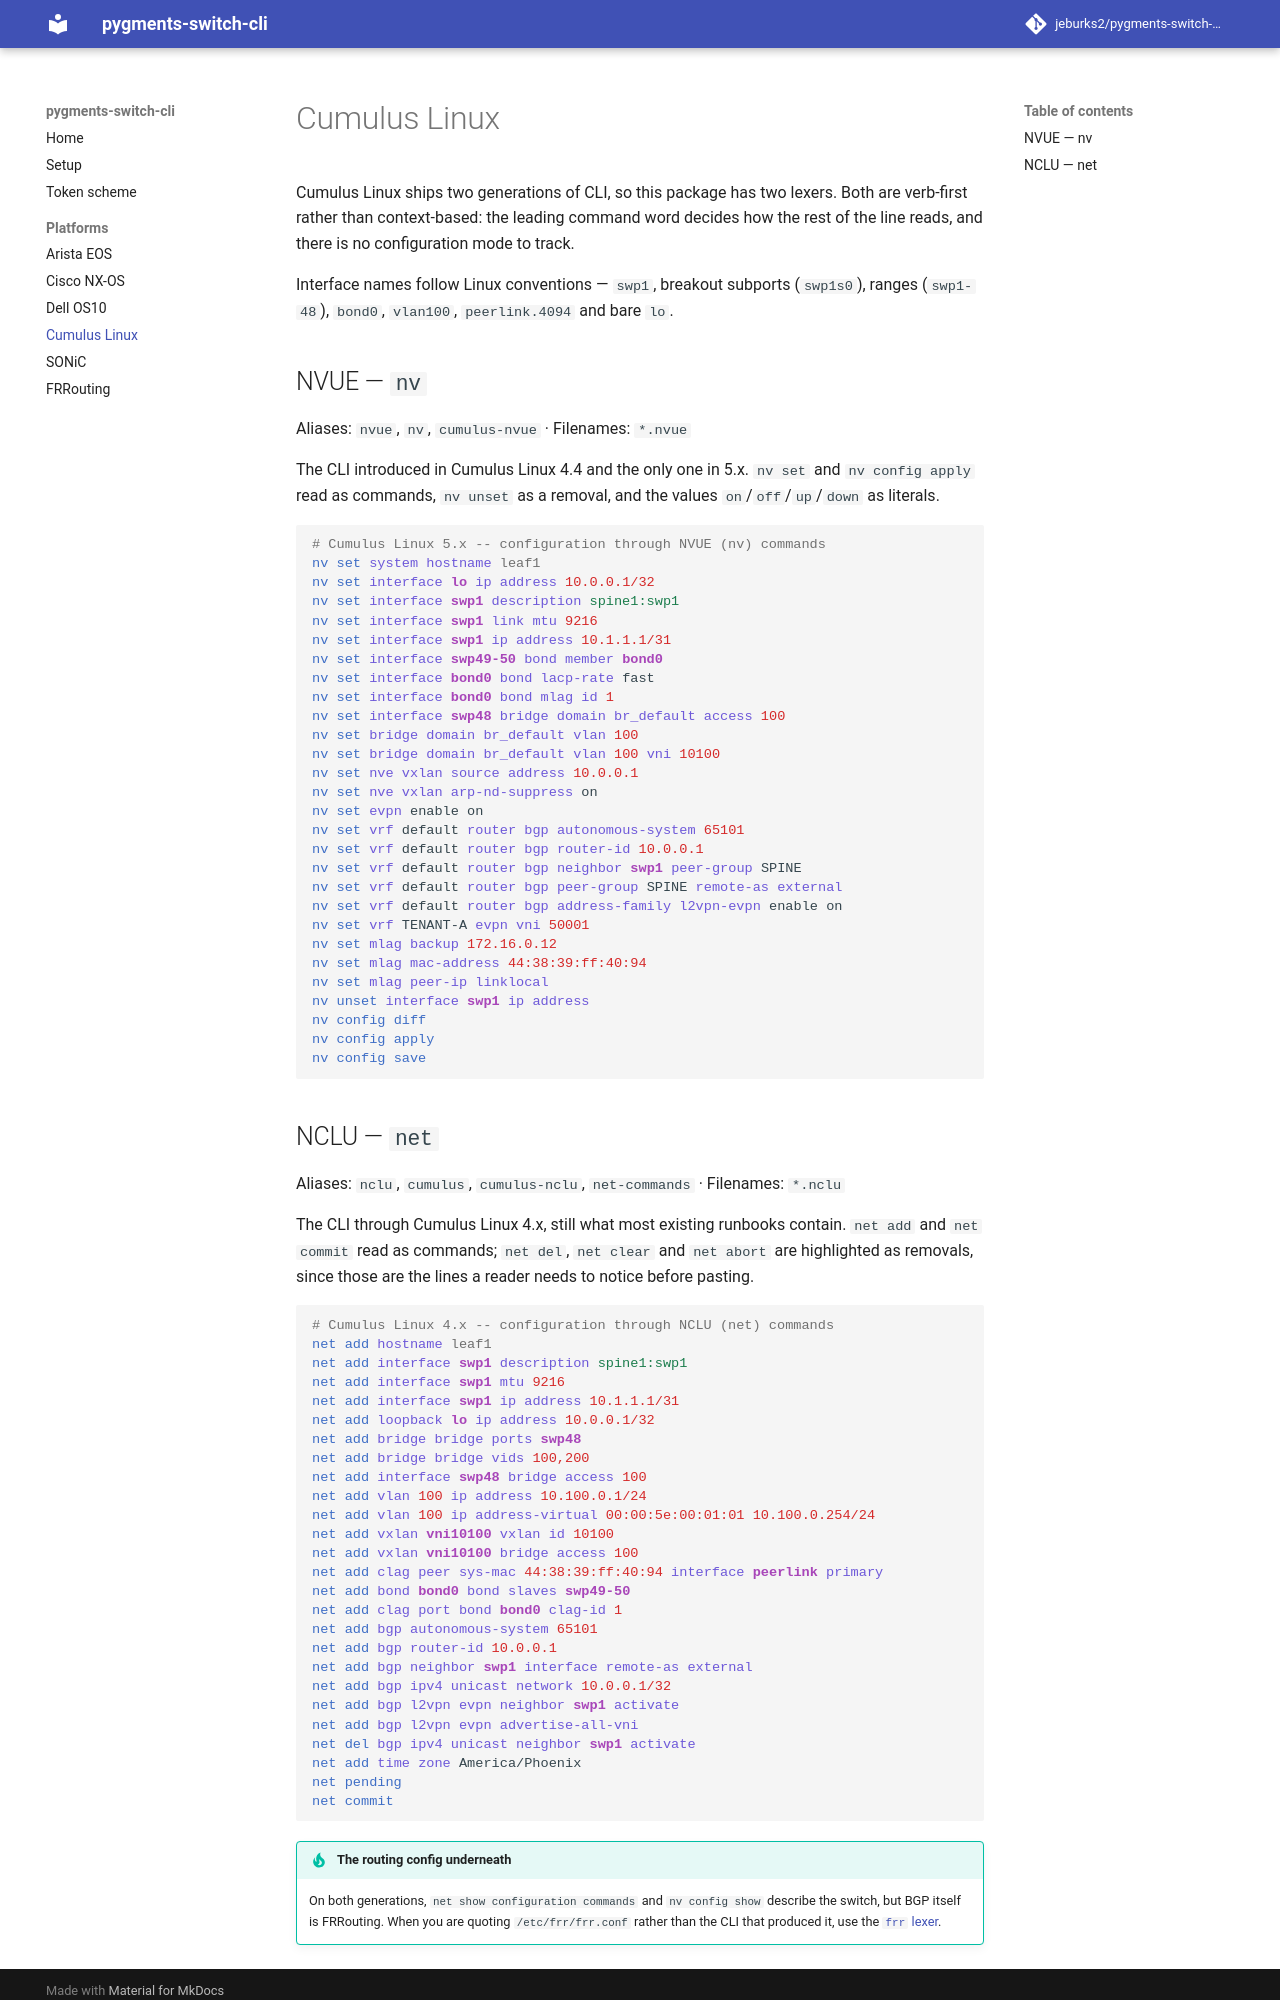

repository: jeburks2/pygments-switch-cli · page: platforms/cumulus/index.html · generator: mkdocs

# Cumulus Linux

Cumulus Linux ships two generations of CLI, so this package has two lexers.
Both are verb-first rather than context-based: the leading command word
decides how the rest of the line reads, and there is no configuration mode to
track.

Interface names follow Linux conventions — `swp1`, breakout subports
(`swp1s0`), ranges (`swp1-48`), `bond0`, `vlan100`, `peerlink.4094` and bare
`lo`.

## NVUE — `nv`

Aliases: `nvue`, `nv`, `cumulus-nvue` · Filenames: `*.nvue`

The CLI introduced in Cumulus Linux 4.4 and the only one in 5.x. `nv set` and
`nv config apply` read as commands, `nv unset` as a removal, and the values
`on`/`off`/`up`/`down` as literals.

```nvue
--8<-- "examples/nvue.nvue"
```
